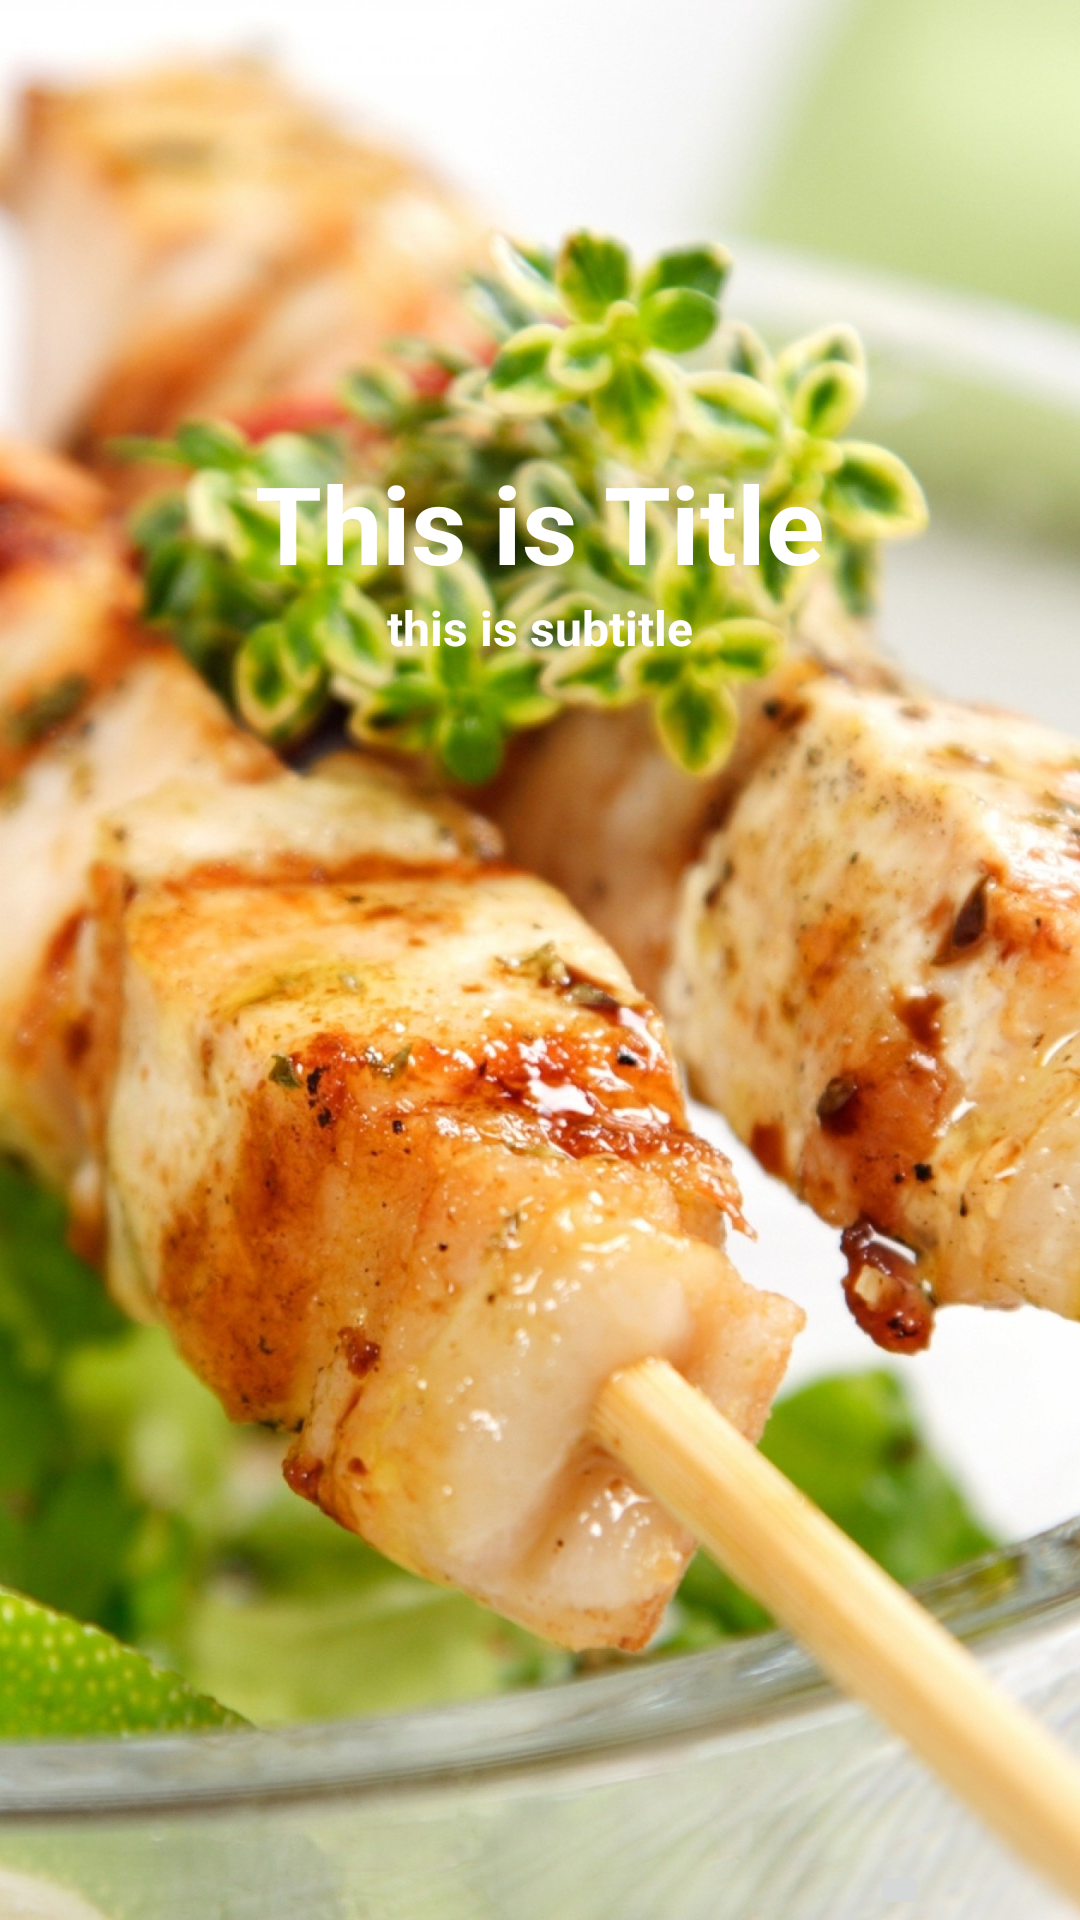

Here is an Android app screen rendered from its layout file. Give the layout XML and the strings, colors and styles it references.
<!-- AndroidManifest.xml: application theme AppTheme -->
<!-- res/layout/activity_layout_animation.xml -->
<?xml version="1.0" encoding="utf-8"?>
<RelativeLayout xmlns:android="http://schemas.android.com/apk/res/android"
    android:layout_width="match_parent"
    android:background="@color/light_grey"
    android:layout_height="match_parent">

    <RelativeLayout
        android:id="@+id/container"
        android:layout_width="match_parent"
        android:layout_height="match_parent">

        <ImageView
            android:id="@+id/imgBg"
            android:layout_width="match_parent"
            android:layout_height="wrap_content"
            android:scaleType="centerCrop"
            android:src="@drawable/bg" />

        <TextView
            android:id="@+id/title"
            android:layout_width="wrap_content"
            android:layout_height="wrap_content"
            android:layout_centerHorizontal="true"
            android:layout_marginTop="150dp"
            android:text="This is Title"
            android:textColor="@android:color/white"
            android:textSize="36sp"
            android:textStyle="bold" />

        <TextView
            android:id="@+id/subtitle"
            android:layout_width="wrap_content"
            android:layout_height="wrap_content"
            android:layout_below="@+id/title"
            android:layout_centerHorizontal="true"
            android:text="this is subtitle"
            android:textColor="@android:color/white"
            android:textSize="16sp"
            android:textStyle="bold" />
    </RelativeLayout>


    <ImageButton
        android:id="@+id/imgbtn"
        android:layout_width="20dp"
        android:layout_height="20dp"
        android:layout_above="@+id/recyclerView"
        android:layout_alignParentRight="true"

        android:layout_marginRight="50dp" />

    <android.support.v7.widget.RecyclerView
        android:id="@+id/recyclerView"
        android:layout_width="match_parent"
        android:layout_height="wrap_content"
        android:layout_alignParentBottom="true">

    </android.support.v7.widget.RecyclerView>

</RelativeLayout>
<!-- resources referenced by this layout -->
<resources>
  <!-- drawable bg: jpg bitmap (drawable, 308619 bytes) -->
  <style name="AppTheme" parent="Theme.AppCompat.Light.DarkActionBar">
          
          <item name="colorPrimary">@color/colorPrimary</item>
          <item name="colorPrimaryDark">@color/colorPrimaryDark</item>
          <item name="colorAccent">@color/colorAccent</item>
      </style>
  <!-- not gathered from this repository: default colours our renderer supplied (Android Studio template values) -->
  <color name="colorPrimary">#FF6200EE</color>
  <color name="colorPrimaryDark">#FF3700B3</color>
  <color name="colorAccent">#FF03DAC5</color>
</resources>
